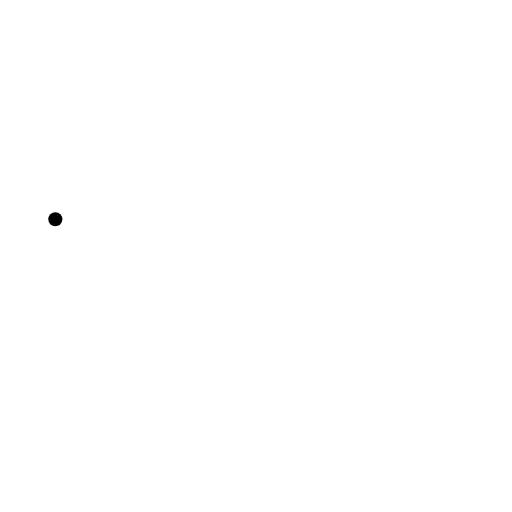
t = 0.00 s
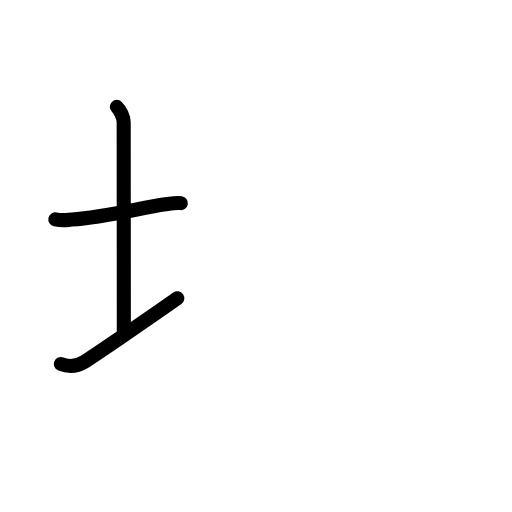
t = 2.63 s
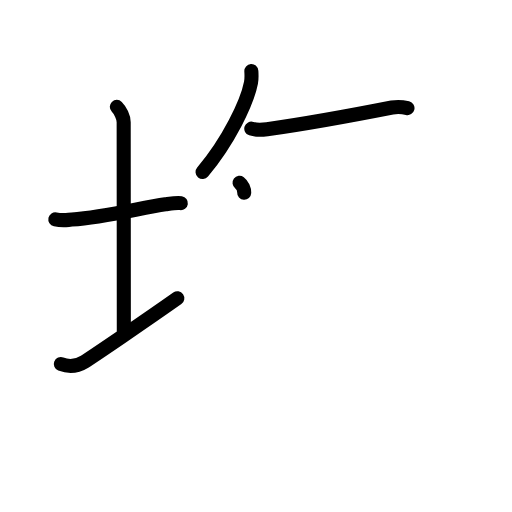
t = 5.25 s
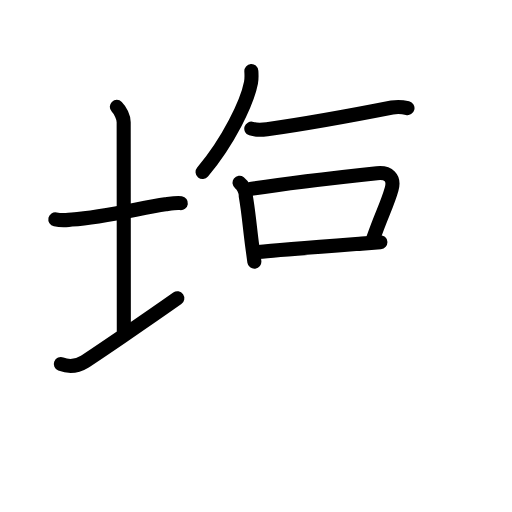
t = 7.88 s
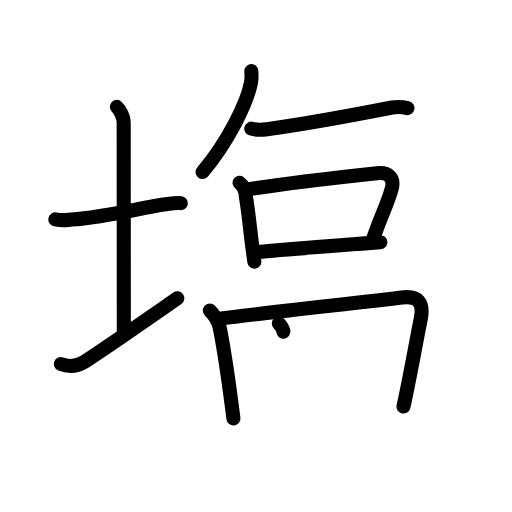
t = 10.38 s
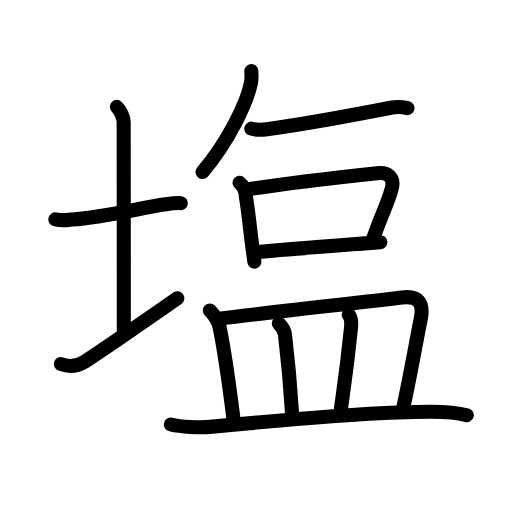
t = 13.00 s

The animated SVG that drew these frames (rendered in a browser with its animation timeline set to each time). Animation: 44 SMIL elements (animate=44); one cycle of 13.00 s.

<?xml version="1.0" encoding="UTF-8"?>
<!--
AniKanjiVG is licensed by CC-BY-SA Paul C. Sommerhoff (https://bitbucket.org/sommerhoff/anikanjivg).
AniKanjiVG uses KanjiVG which is licensed by CC-BY-SA Ulrich Apel (http://kanjivg.tagaini.net).
See also http://creativecommons.org/licenses/by-sa/3.0/
-->
<svg xmlns:kvg='http://kanjivg.tagaini.net' xmlns='http://www.w3.org/2000/svg' width='109' height='109' viewBox='0 0 109 109' style='fill:none;stroke:#000000;stroke-width:3;stroke-linecap:round;stroke-linejoin:round;' id="kvg:kanji_05869"><g id="kvg:05869" kvg:element="塩"><g id="kvg:05869-g1" kvg:element="土" kvg:variant="true" kvg:position="left" kvg:radical="general"><path id="kvg:05869-s1" kvg:type="㇐" d="M11.78,46.69c1.47,0.31,2.02,0.17,3.52,0.06c7.08-0.5,14.7-2.5,19.9-3.25c1.48-0.21,2.43-0.38,3.3-0.25"><animate attributeName="d" begin="0.0s" dur="0.3333333333333333s" from="M11.78,46.69C11.78,46.69,11.78,46.69,11.78,46.69" to="M11.78,46.69c1.47,0.31,2.02,0.17,3.52,0.06" />
<animate attributeName="d" begin="0.3333333333333333s" dur="0.3333333333333333s" from="M11.78,46.69c1.47,0.31,2.02,0.17,3.52,0.06c0,0,0,0,0,0,0" to="M11.78,46.69c1.47,0.31,2.02,0.17,3.52,0.06c7.08-0.5,14.7-2.5,19.9-3.25" />
<animate attributeName="d" begin="0.6666666666666666s" dur="0.3333333333333333s" from="M11.78,46.69c1.47,0.31,2.02,0.17,3.52,0.06c7.08-0.5,14.7-2.5,19.9-3.25c0,0,0,0,0,0,0" to="M11.78,46.69c1.47,0.31,2.02,0.17,3.52,0.06c7.08-0.5,14.7-2.5,19.9-3.25c1.48-0.21,2.43-0.38,3.3-0.25" />
</path>
<path id="kvg:05869-s2" kvg:type="㇑a" d="M24.87,22.75c0.75,0.75,1.46,2.23,1.46,3.25c0,3.38,0.03,36.5,0.03,44.5"><animate attributeName="d" begin="1.0s" dur="0.5s" from="M24.87,22.75C24.87,22.75,24.87,22.75,24.87,22.75" to="M24.87,22.75c0.75,0.75,1.46,2.23,1.46,3.25" />
<animate attributeName="d" begin="1.5s" dur="0.5s" from="M24.87,22.75c0.75,0.75,1.46,2.23,1.46,3.25c0,0,0,0,0,0,0" to="M24.87,22.75c0.75,0.75,1.46,2.23,1.46,3.25c0,3.38,0.03,36.5,0.03,44.5" />
<animate attributeName="d" begin="0s" dur="1.0s" from="M-100,-100" to="M-100,-100" />
</path>
<path id="kvg:05869-s3" kvg:type="㇀/㇐" d="M12.95,77.5c1.66,0.66,3.26,0.62,5.06-0.5c1.64-1.02,12.77-8.58,19.74-13.5"><animate attributeName="d" begin="2.0s" dur="0.5s" from="M12.95,77.5C12.95,77.5,12.95,77.5,12.95,77.5" to="M12.95,77.5c1.66,0.66,3.26,0.62,5.06-0.5" />
<animate attributeName="d" begin="2.5s" dur="0.5s" from="M12.95,77.5c1.66,0.66,3.26,0.62,5.06-0.5c0,0,0,0,0,0,0" to="M12.95,77.5c1.66,0.66,3.26,0.62,5.06-0.5c1.64-1.02,12.77-8.58,19.74-13.5" />
<animate attributeName="d" begin="0s" dur="2.0s" from="M-100,-100" to="M-100,-100" />
</path>
</g>
<g id="kvg:05869-g2" kvg:position="right" kvg:phon="監V"><path id="kvg:05869-s4" kvg:type="㇒" d="M53.51,15.14c0.04,0.62,0.09,1.6-0.08,2.48c-0.81,4.17-4.7,12.3-10.3,19"><animate attributeName="d" begin="3.0s" dur="0.5s" from="M53.51,15.14C53.51,15.14,53.51,15.14,53.51,15.14" to="M53.51,15.14c0.04,0.62,0.09,1.6-0.08,2.48" />
<animate attributeName="d" begin="3.5s" dur="0.5s" from="M53.51,15.14c0.04,0.62,0.09,1.6-0.08,2.48c0,0,0,0,0,0,0" to="M53.51,15.14c0.04,0.62,0.09,1.6-0.08,2.48c-0.81,4.17-4.7,12.3-10.3,19" />
<animate attributeName="d" begin="0s" dur="3.0s" from="M-100,-100" to="M-100,-100" />
</path>
<path id="kvg:05869-s5" kvg:type="㇐" d="M53.5,27.39c1.12,0.36,2.42,0.26,3.35,0.13c6.4-0.9,16.53-2.65,26.61-4.63c1.54-0.3,2.5-0.07,3.29,0.12"><animate attributeName="d" begin="4.0s" dur="0.3333333333333333s" from="M53.5,27.39C53.5,27.39,53.5,27.39,53.5,27.39" to="M53.5,27.39c1.12,0.36,2.42,0.26,3.35,0.13" />
<animate attributeName="d" begin="4.333333333333333s" dur="0.3333333333333333s" from="M53.5,27.39c1.12,0.36,2.42,0.26,3.35,0.13c0,0,0,0,0,0,0" to="M53.5,27.39c1.12,0.36,2.42,0.26,3.35,0.13c6.4-0.9,16.53-2.65,26.61-4.63" />
<animate attributeName="d" begin="4.666666666666667s" dur="0.3333333333333333s" from="M53.5,27.39c1.12,0.36,2.42,0.26,3.35,0.13c6.4-0.9,16.53-2.65,26.61-4.63c0,0,0,0,0,0,0" to="M53.5,27.39c1.12,0.36,2.42,0.26,3.35,0.13c6.4-0.9,16.53-2.65,26.61-4.63c1.54-0.3,2.5-0.07,3.29,0.12" />
<animate attributeName="d" begin="0s" dur="4.0s" from="M-100,-100" to="M-100,-100" />
</path>
<g id="kvg:05869-g3" kvg:element="口"><path id="kvg:05869-s6" kvg:type="㇑" d="M51,38.91c0.77,0.58,1.37,1.86,1.32,2.83c0.63,3.56,0.83,6.55,1.41,10.89c0.13,0.98,0.27,2.01,0.42,3.09"><animate attributeName="d" begin="5.0s" dur="0.3333333333333333s" from="M51,38.91C51,38.91,51,38.91,51,38.91" to="M51,38.91c0.77,0.58,1.37,1.86,1.32,2.83" />
<animate attributeName="d" begin="5.333333333333333s" dur="0.3333333333333333s" from="M51,38.91c0.77,0.58,1.37,1.86,1.32,2.83c0,0,0,0,0,0,0" to="M51,38.91c0.77,0.58,1.37,1.86,1.32,2.83c0.63,3.56,0.83,6.55,1.41,10.89" />
<animate attributeName="d" begin="5.666666666666667s" dur="0.3333333333333333s" from="M51,38.91c0.77,0.58,1.37,1.86,1.32,2.83c0.63,3.56,0.83,6.55,1.41,10.89c0,0,0,0,0,0,0" to="M51,38.91c0.77,0.58,1.37,1.86,1.32,2.83c0.63,3.56,0.83,6.55,1.41,10.89c0.13,0.98,0.27,2.01,0.42,3.09" />
<animate attributeName="d" begin="0s" dur="5.0s" from="M-100,-100" to="M-100,-100" />
</path>
<path id="kvg:05869-s7" kvg:type="㇕b" d="M53.32,40.23c7.56-1.21,21.59-2.78,26.93-3.35c2.4-0.26,3.81,0.94,3.12,3.39c-0.93,3.33-2.13,5.35-3.92,10.54"><animate attributeName="d" begin="6.0s" dur="0.3333333333333333s" from="M53.32,40.23C53.32,40.23,53.32,40.23,53.32,40.23" to="M53.32,40.23c7.56-1.21,21.59-2.78,26.93-3.35" />
<animate attributeName="d" begin="6.333333333333333s" dur="0.3333333333333333s" from="M53.32,40.23c7.56-1.21,21.59-2.78,26.93-3.35c0,0,0,0,0,0,0" to="M53.32,40.23c7.56-1.21,21.59-2.78,26.93-3.35c2.4-0.26,3.81,0.94,3.12,3.39" />
<animate attributeName="d" begin="6.666666666666667s" dur="0.3333333333333333s" from="M53.32,40.23c7.56-1.21,21.59-2.78,26.93-3.35c2.4-0.26,3.81,0.94,3.12,3.39c0,0,0,0,0,0,0" to="M53.32,40.23c7.56-1.21,21.59-2.78,26.93-3.35c2.4-0.26,3.81,0.94,3.12,3.39c-0.93,3.33-2.13,5.35-3.92,10.54" />
<animate attributeName="d" begin="0s" dur="6.0s" from="M-100,-100" to="M-100,-100" />
</path>
<path id="kvg:05869-s8" kvg:type="㇐b" d="M54.98,53.65c4.08-0.41,14.85-1.23,22.02-1.78c1.52-0.12,2.88-0.22,3.98-0.31"><animate attributeName="d" begin="7.0s" dur="0.5s" from="M54.98,53.65C54.98,53.65,54.98,53.65,54.98,53.65" to="M54.98,53.65c4.08-0.41,14.85-1.23,22.02-1.78" />
<animate attributeName="d" begin="7.5s" dur="0.5s" from="M54.98,53.65c4.08-0.41,14.85-1.23,22.02-1.78c0,0,0,0,0,0,0" to="M54.98,53.65c4.08-0.41,14.85-1.23,22.02-1.78c1.52-0.12,2.88-0.22,3.98-0.31" />
<animate attributeName="d" begin="0s" dur="7.0s" from="M-100,-100" to="M-100,-100" />
</path>
</g>
<g id="kvg:05869-g4" kvg:element="皿"><path id="kvg:05869-s9" kvg:type="㇑a" d="M44.67,66.09c1.18,1.18,1.83,2.29,2.11,3.69c1.26,6.17,1.96,11.72,2.92,19.32"><animate attributeName="d" begin="8.0s" dur="0.5s" from="M44.67,66.09C44.67,66.09,44.67,66.09,44.67,66.09" to="M44.67,66.09c1.18,1.18,1.83,2.29,2.11,3.69" />
<animate attributeName="d" begin="8.5s" dur="0.5s" from="M44.67,66.09c1.18,1.18,1.83,2.29,2.11,3.69c0,0,0,0,0,0,0" to="M44.67,66.09c1.18,1.18,1.83,2.29,2.11,3.69c1.26,6.17,1.96,11.72,2.92,19.32" />
<animate attributeName="d" begin="0s" dur="8.0s" from="M-100,-100" to="M-100,-100" />
</path>
<path id="kvg:05869-s10" kvg:type="㇕b" d="M47.13,67.8c8.95-1.19,31.96-3.63,38.38-4.46c3.61-0.47,4.77,1.11,4.04,4.68c-0.85,4.14-2.58,13.93-3.66,18.53"><animate attributeName="d" begin="9.0s" dur="0.3333333333333333s" from="M47.13,67.8C47.13,67.8,47.13,67.8,47.13,67.8" to="M47.13,67.8c8.95-1.19,31.96-3.63,38.38-4.46" />
<animate attributeName="d" begin="9.333333333333334s" dur="0.3333333333333333s" from="M47.13,67.8c8.95-1.19,31.96-3.63,38.38-4.46c0,0,0,0,0,0,0" to="M47.13,67.8c8.95-1.19,31.96-3.63,38.38-4.46c3.61-0.47,4.77,1.11,4.04,4.68" />
<animate attributeName="d" begin="9.666666666666666s" dur="0.3333333333333333s" from="M47.13,67.8c8.95-1.19,31.96-3.63,38.38-4.46c3.61-0.47,4.77,1.11,4.04,4.68c0,0,0,0,0,0,0" to="M47.13,67.8c8.95-1.19,31.96-3.63,38.38-4.46c3.61-0.47,4.77,1.11,4.04,4.68c-0.85,4.14-2.58,13.93-3.66,18.53" />
<animate attributeName="d" begin="0s" dur="9.0s" from="M-100,-100" to="M-100,-100" />
</path>
<path id="kvg:05869-s11" kvg:type="㇑a" d="M59.36,68.87c0.7,0.7,1.21,1.58,1.3,2.33c0.84,6.93,1.09,9.81,1.5,16.64"><animate attributeName="d" begin="10.0s" dur="0.5s" from="M59.36,68.87C59.36,68.87,59.36,68.87,59.36,68.87" to="M59.36,68.87c0.7,0.7,1.21,1.58,1.3,2.33" />
<animate attributeName="d" begin="10.5s" dur="0.5s" from="M59.36,68.87c0.7,0.7,1.21,1.58,1.3,2.33c0,0,0,0,0,0,0" to="M59.36,68.87c0.7,0.7,1.21,1.58,1.3,2.33c0.84,6.93,1.09,9.81,1.5,16.64" />
<animate attributeName="d" begin="0s" dur="10.0s" from="M-100,-100" to="M-100,-100" />
</path>
<path id="kvg:05869-s12" kvg:type="㇑a" d="M74.23,66.97c0.64,0.78,0.58,1.99,0.5,2.79c-0.88,8.62-1.43,12.1-2.15,17.28"><animate attributeName="d" begin="11.0s" dur="0.5s" from="M74.23,66.97C74.23,66.97,74.23,66.97,74.23,66.97" to="M74.23,66.97c0.64,0.78,0.58,1.99,0.5,2.79" />
<animate attributeName="d" begin="11.5s" dur="0.5s" from="M74.23,66.97c0.64,0.78,0.58,1.99,0.5,2.79c0,0,0,0,0,0,0" to="M74.23,66.97c0.64,0.78,0.58,1.99,0.5,2.79c-0.88,8.62-1.43,12.1-2.15,17.28" />
<animate attributeName="d" begin="0s" dur="11.0s" from="M-100,-100" to="M-100,-100" />
</path>
<path id="kvg:05869-s13" kvg:type="㇐" d="M36.37,90.37c2.17,0.51,6.16,0.72,8.32,0.51c15.56-1.51,34.69-3.26,47.1-3.23c3.62,0.01,5.66,0.22,7.59,0.75"><animate attributeName="d" begin="12.0s" dur="0.3333333333333333s" from="M36.37,90.37C36.37,90.37,36.37,90.37,36.37,90.37" to="M36.37,90.37c2.17,0.51,6.16,0.72,8.32,0.51" />
<animate attributeName="d" begin="12.333333333333334s" dur="0.3333333333333333s" from="M36.37,90.37c2.17,0.51,6.16,0.72,8.32,0.51c0,0,0,0,0,0,0" to="M36.37,90.37c2.17,0.51,6.16,0.72,8.32,0.51c15.56-1.51,34.69-3.26,47.1-3.23" />
<animate attributeName="d" begin="12.666666666666666s" dur="0.3333333333333333s" from="M36.37,90.37c2.17,0.51,6.16,0.72,8.32,0.51c15.56-1.51,34.69-3.26,47.1-3.23c0,0,0,0,0,0,0" to="M36.37,90.37c2.17,0.51,6.16,0.72,8.32,0.51c15.56-1.51,34.69-3.26,47.1-3.23c3.62,0.01,5.66,0.22,7.59,0.75" />
<animate attributeName="d" begin="0s" dur="12.0s" from="M-100,-100" to="M-100,-100" />
</path>
</g>
</g>
</g>
</svg>
